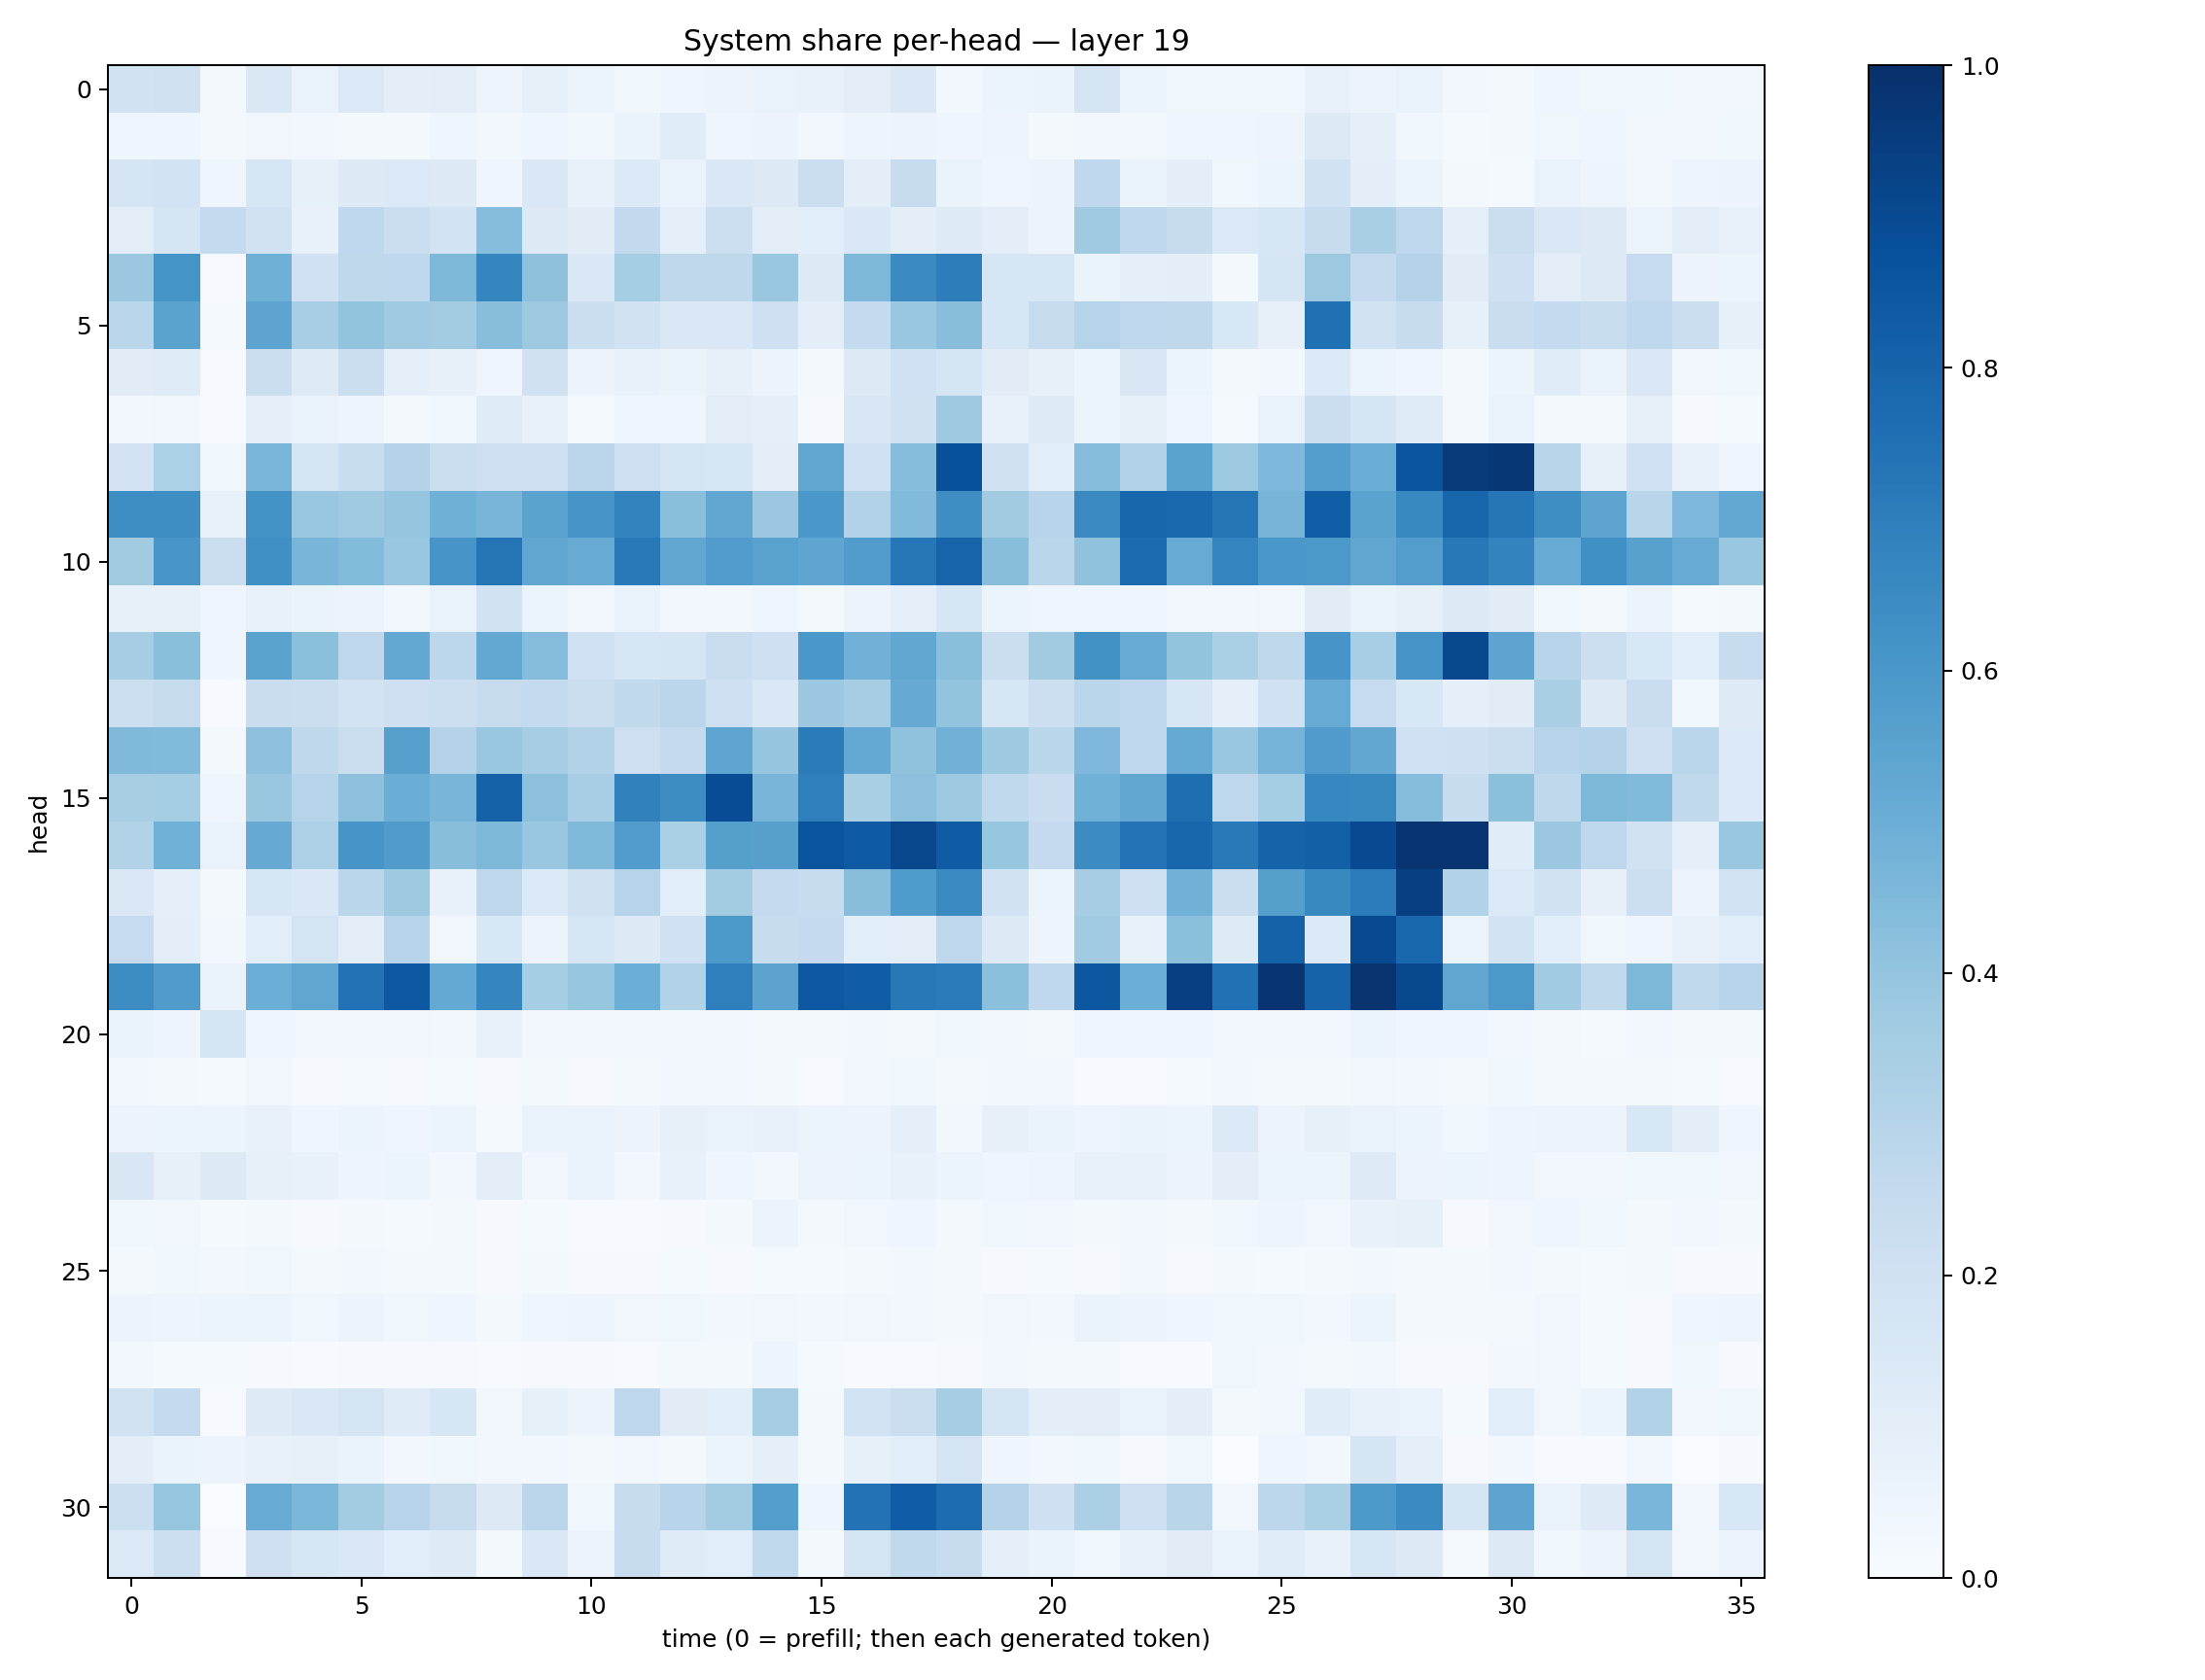

Values plotted in this chart, from the file beside it:
0.18928526, 0.1979015, 0.02037576, 0.14353347, 0.06891014, 0.13808678, 0.09811001, 0.1030712, 0.048036553, 0.08377104, 0.06238053, 0.03801293, 0.039199445, 0.05587822, 0.067423135, 0.074762195, 0.1025946, 0.14805143, 0.027642634, 0.05292246, 0.06487882, 0.17630188, 0.061044693, 0.03793142
0.04667, 0.04169, 0.01859, 0.03409, 0.02876, 0.01897, 0.02234, 0.04169, 0.02487, 0.0419, 0.03528, 0.06573, 0.1155, 0.04665, 0.05593, 0.02476, 0.0504, 0.05702, 0.03972, 0.04917, 0.0209, 0.02834, 0.03199, 0.04277
0.166, 0.1863, 0.04284, 0.163, 0.08437, 0.1298, 0.1389, 0.1294, 0.04418, 0.1432, 0.07734, 0.1341, 0.06885, 0.1425, 0.1263, 0.2201, 0.1008, 0.241, 0.06558, 0.04598, 0.05672, 0.2692, 0.06477, 0.09843
0.1025, 0.1701, 0.2565, 0.1903, 0.07034, 0.2657, 0.2236, 0.1874, 0.4306, 0.1308, 0.1109, 0.259, 0.08838, 0.216, 0.1028, 0.1087, 0.148, 0.1005, 0.1239, 0.09941, 0.05518, 0.3676, 0.2669, 0.2378
0.3824, 0.6172, 0.007235, 0.4916, 0.2011, 0.2733, 0.2684, 0.4552, 0.669, 0.4108, 0.1433, 0.3532, 0.2703, 0.2698, 0.3862, 0.126, 0.4535, 0.6511, 0.6996, 0.1638, 0.1563, 0.06386, 0.08669, 0.09588
0.2873, 0.5495, 0.01249, 0.5425, 0.344, 0.3994, 0.371, 0.3585, 0.4269, 0.3764, 0.2193, 0.1916, 0.1474, 0.1426, 0.2056, 0.09925, 0.2571, 0.3903, 0.428, 0.1601, 0.2457, 0.3014, 0.2665, 0.2733
0.1122, 0.1196, 0.004523, 0.2238, 0.1229, 0.2249, 0.08902, 0.08082, 0.0419, 0.1987, 0.05527, 0.07294, 0.06406, 0.07973, 0.05526, 0.0163, 0.1317, 0.1998, 0.1705, 0.1106, 0.07816, 0.05144, 0.1496, 0.0608
0.02395, 0.03234, 0.004927, 0.08882, 0.06923, 0.05069, 0.02128, 0.03562, 0.1175, 0.07445, 0.01361, 0.04065, 0.03925, 0.1039, 0.09035, 0.008054, 0.1486, 0.1956, 0.3724, 0.07366, 0.1225, 0.06044, 0.08274, 0.04489
0.1822, 0.3311, 0.03619, 0.4619, 0.1791, 0.2318, 0.3064, 0.225, 0.2127, 0.2113, 0.2813, 0.2131, 0.1771, 0.1629, 0.1017, 0.5322, 0.2021, 0.431, 0.8777, 0.1958, 0.1055, 0.4348, 0.3158, 0.5491
0.6381, 0.6377, 0.07188, 0.62, 0.3857, 0.3706, 0.3976, 0.49, 0.4652, 0.5482, 0.6129, 0.6778, 0.4235, 0.5343, 0.3816, 0.6009, 0.3163, 0.4447, 0.6392, 0.3616, 0.294, 0.6561, 0.7918, 0.7785
0.3615, 0.6024, 0.2248, 0.6308, 0.468, 0.4379, 0.3862, 0.6057, 0.7379, 0.5322, 0.5096, 0.7154, 0.5346, 0.5776, 0.5539, 0.5352, 0.5757, 0.7248, 0.8007, 0.4289, 0.2858, 0.4079, 0.7731, 0.5112
0.08239, 0.07873, 0.03946, 0.07804, 0.06439, 0.05606, 0.02913, 0.06899, 0.1918, 0.06195, 0.03214, 0.06755, 0.02831, 0.0275, 0.04571, 0.02157, 0.05475, 0.08796, 0.1622, 0.05919, 0.04457, 0.04352, 0.04146, 0.02395
0.3495, 0.423, 0.04537, 0.5484, 0.4214, 0.2739, 0.5245, 0.2805, 0.5258, 0.4338, 0.2024, 0.1638, 0.1645, 0.2297, 0.2083, 0.6013, 0.482, 0.5278, 0.4225, 0.2247, 0.3632, 0.6232, 0.5116, 0.4023
0.2153, 0.243, 0.007129, 0.2299, 0.2196, 0.1849, 0.2104, 0.2171, 0.2427, 0.2561, 0.2239, 0.2635, 0.2815, 0.2096, 0.1453, 0.381, 0.3479, 0.5131, 0.4, 0.1577, 0.2153, 0.2861, 0.2683, 0.1601
0.4456, 0.4427, 0.01889, 0.4167, 0.2729, 0.2237, 0.5623, 0.3054, 0.3861, 0.3497, 0.3127, 0.2145, 0.2516, 0.5383, 0.3951, 0.7083, 0.5203, 0.4075, 0.4832, 0.374, 0.2888, 0.4528, 0.2747, 0.5187
0.34, 0.3536, 0.03917, 0.388, 0.3035, 0.4176, 0.5038, 0.4652, 0.807, 0.4155, 0.347, 0.6852, 0.6413, 0.8887, 0.4676, 0.6918, 0.3379, 0.4172, 0.3716, 0.2654, 0.2297, 0.4869, 0.5306, 0.7609
0.3104, 0.4879, 0.06776, 0.515, 0.3266, 0.6076, 0.5802, 0.4284, 0.4534, 0.3861, 0.4458, 0.5777, 0.3335, 0.5659, 0.56, 0.8623, 0.8347, 0.9085, 0.8319, 0.3916, 0.2513, 0.646, 0.7422, 0.7921
0.1422, 0.09364, 0.02023, 0.1615, 0.1479, 0.2865, 0.3733, 0.07383, 0.2754, 0.1399, 0.1966, 0.298, 0.1085, 0.3569, 0.2535, 0.2393, 0.4267, 0.5834, 0.6556, 0.1927, 0.0525, 0.3478, 0.2116, 0.483
0.2495, 0.0988, 0.02518, 0.1055, 0.1767, 0.1023, 0.2946, 0.03212, 0.1538, 0.05718, 0.1616, 0.1325, 0.2017, 0.5931, 0.2405, 0.2521, 0.1082, 0.1016, 0.2735, 0.1271, 0.0486, 0.3647, 0.07285, 0.4183
0.6423, 0.5806, 0.06309, 0.4971, 0.5333, 0.7443, 0.8459, 0.5234, 0.6691, 0.3539, 0.3939, 0.4975, 0.31, 0.6931, 0.5462, 0.8438, 0.8251, 0.72, 0.7104, 0.4216, 0.2667, 0.8504, 0.4997, 0.9397
0.06347, 0.04998, 0.1694, 0.04323, 0.03475, 0.03206, 0.03299, 0.02818, 0.0748, 0.03049, 0.02721, 0.02954, 0.03096, 0.0237, 0.01577, 0.01732, 0.02648, 0.02252, 0.03891, 0.03135, 0.017, 0.04214, 0.04477, 0.04028
0.0238, 0.0201, 0.01223, 0.03197, 0.01171, 0.01346, 0.009428, 0.01176, 0.009235, 0.01773, 0.009724, 0.01589, 0.02467, 0.02384, 0.01804, 0.006421, 0.02897, 0.03521, 0.02028, 0.02582, 0.02861, 0.005667, 0.007333, 0.01348
0.05679, 0.05173, 0.06011, 0.07351, 0.04449, 0.05891, 0.04547, 0.06076, 0.01309, 0.06887, 0.06983, 0.05781, 0.08053, 0.0689, 0.0713, 0.05412, 0.05493, 0.08715, 0.02518, 0.08199, 0.06286, 0.04702, 0.06255, 0.05987
0.15, 0.08105, 0.1263, 0.08014, 0.07651, 0.04827, 0.05265, 0.02469, 0.1035, 0.0327, 0.06674, 0.02739, 0.07202, 0.04672, 0.02855, 0.05723, 0.0518, 0.07705, 0.06094, 0.04687, 0.04801, 0.07148, 0.0773, 0.05747
0.03581, 0.03307, 0.01191, 0.02066, 0.01018, 0.01945, 0.01507, 0.01688, 0.01001, 0.01452, 0.007719, 0.005077, 0.01159, 0.02132, 0.05756, 0.01848, 0.03327, 0.04305, 0.02266, 0.03669, 0.03233, 0.01896, 0.02584, 0.01616
0.01974, 0.03781, 0.02681, 0.03787, 0.01888, 0.0284, 0.01997, 0.01752, 0.01056, 0.01992, 0.01075, 0.01092, 0.01381, 0.01068, 0.01316, 0.01233, 0.02207, 0.02624, 0.01896, 0.008232, 0.01312, 0.01109, 0.02377, 0.008429
0.05711, 0.04732, 0.05143, 0.05127, 0.03768, 0.05706, 0.03887, 0.04031, 0.02029, 0.04399, 0.05004, 0.03306, 0.03749, 0.02522, 0.03225, 0.03091, 0.03278, 0.02467, 0.01609, 0.0318, 0.02809, 0.06278, 0.05853, 0.04555
0.02429, 0.01243, 0.01384, 0.008967, 0.007407, 0.009515, 0.008644, 0.008144, 0.007619, 0.008982, 0.008742, 0.007411, 0.01621, 0.01963, 0.04918, 0.01293, 0.007021, 0.00564, 0.01152, 0.02772, 0.02054, 0.01916, 0.007479, 0.006464
0.1952, 0.2575, 0.004457, 0.122, 0.1471, 0.1732, 0.1188, 0.1604, 0.03198, 0.08326, 0.05821, 0.2741, 0.1094, 0.1068, 0.3495, 0.01849, 0.1859, 0.2195, 0.3505, 0.173, 0.1011, 0.1032, 0.06825, 0.09815
0.09953, 0.06334, 0.05786, 0.07272, 0.08551, 0.06497, 0.02963, 0.03763, 0.03118, 0.02986, 0.01786, 0.03455, 0.0211, 0.05274, 0.09145, 0.01875, 0.0848, 0.1069, 0.1796, 0.0433, 0.02763, 0.03674, 0.008158, 0.03562
0.215, 0.3929, 0.00241, 0.5085, 0.4571, 0.3558, 0.2954, 0.2425, 0.1324, 0.2848, 0.03801, 0.2394, 0.2946, 0.3562, 0.569, 0.04227, 0.7457, 0.828, 0.7673, 0.3061, 0.2095, 0.3321, 0.2146, 0.2916
0.1388, 0.2166, 0.006143, 0.212, 0.1615, 0.143, 0.1069, 0.124, 0.0169, 0.1438, 0.05474, 0.2402, 0.1198, 0.1087, 0.2643, 0.02326, 0.1751, 0.2648, 0.2387, 0.09222, 0.06545, 0.03726, 0.07691, 0.1108
